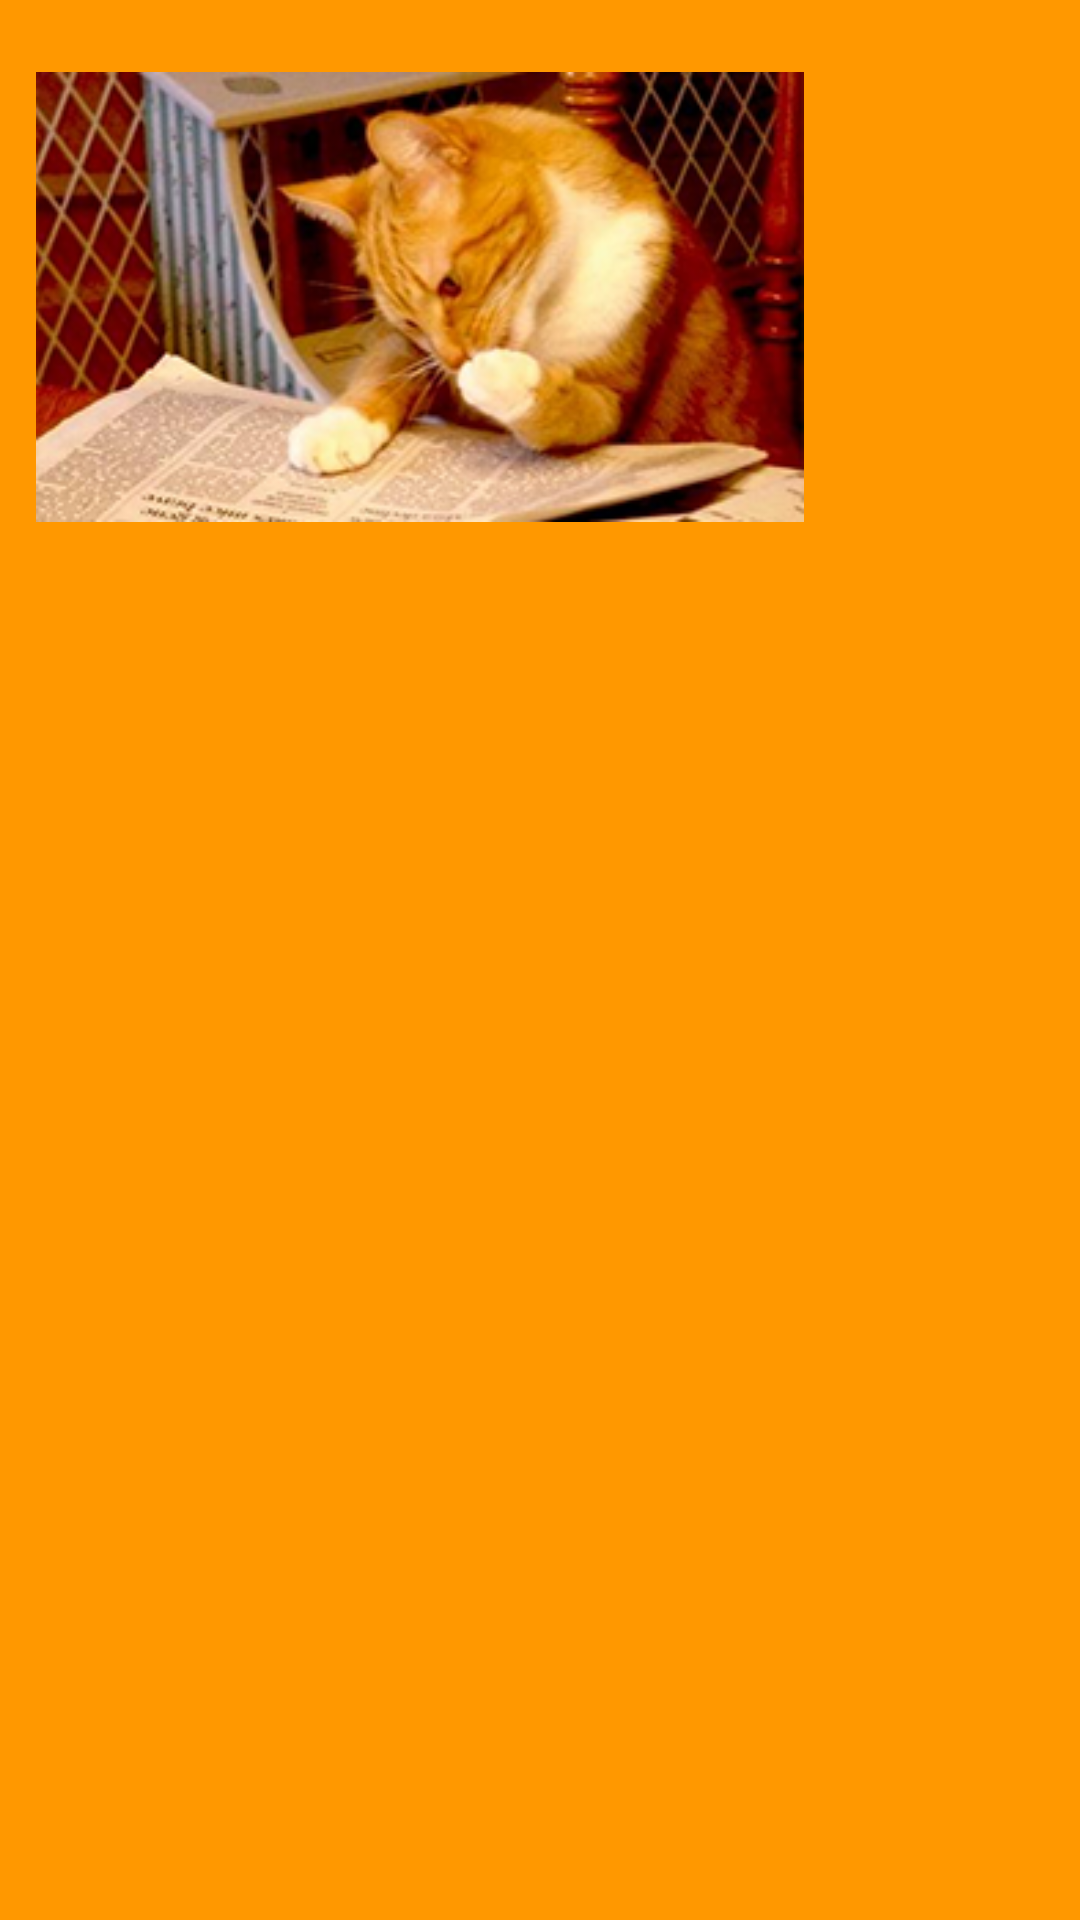

The Android layout XML behind this screen, and the referenced resources:
<!-- AndroidManifest.xml: application theme AppTheme -->
<!-- res/layout/fragment_navigation_drawer.xml -->
<RelativeLayout xmlns:android="http://schemas.android.com/apk/res/android"
                xmlns:tools="http://schemas.android.com/tools"
                android:layout_width="match_parent"
                android:layout_height="match_parent"
                android:background="#FF9800"
                tools:context="com.example.lexy.materialtest.NavigationDrawerLayout">

    <ImageView
        android:id="@+id/drawerImage"
        android:layout_marginTop="24dp"
        android:layout_marginBottom="16dp"
        android:layout_width="280dp"
        android:layout_height="150dp"
        android:src="@drawable/drawercat"/>

    <android.support.v7.widget.RecyclerView
        android:id="@+id/drawerMenu"
        android:layout_below="@+id/drawerImage"
        android:layout_width="match_parent"
        android:layout_height="wrap_content">
    </android.support.v7.widget.RecyclerView>
</RelativeLayout>
<!-- resources referenced by this layout -->
<resources>
  <!-- drawable drawercat: png bitmap (drawable, 205130 bytes) -->
  <style name="AppTheme" parent="AppTheme.Base">
          
      </style>
  <style name="AppTheme.Base" parent="style/Theme.AppCompat.Light">
  		<item name="colorPrimary">@color/colorPrimary</item>
  		<item name="colorPrimaryDark">@color/colorPrimaryDark</item>
  		<item name="colorAccent">@color/colorAccent</item>
  	</style>
  <color name="colorPrimary">#FF9800</color>
  <color name="colorPrimaryDark">#F57C00</color>
  <color name="colorAccent">#FF5722</color>
</resources>
